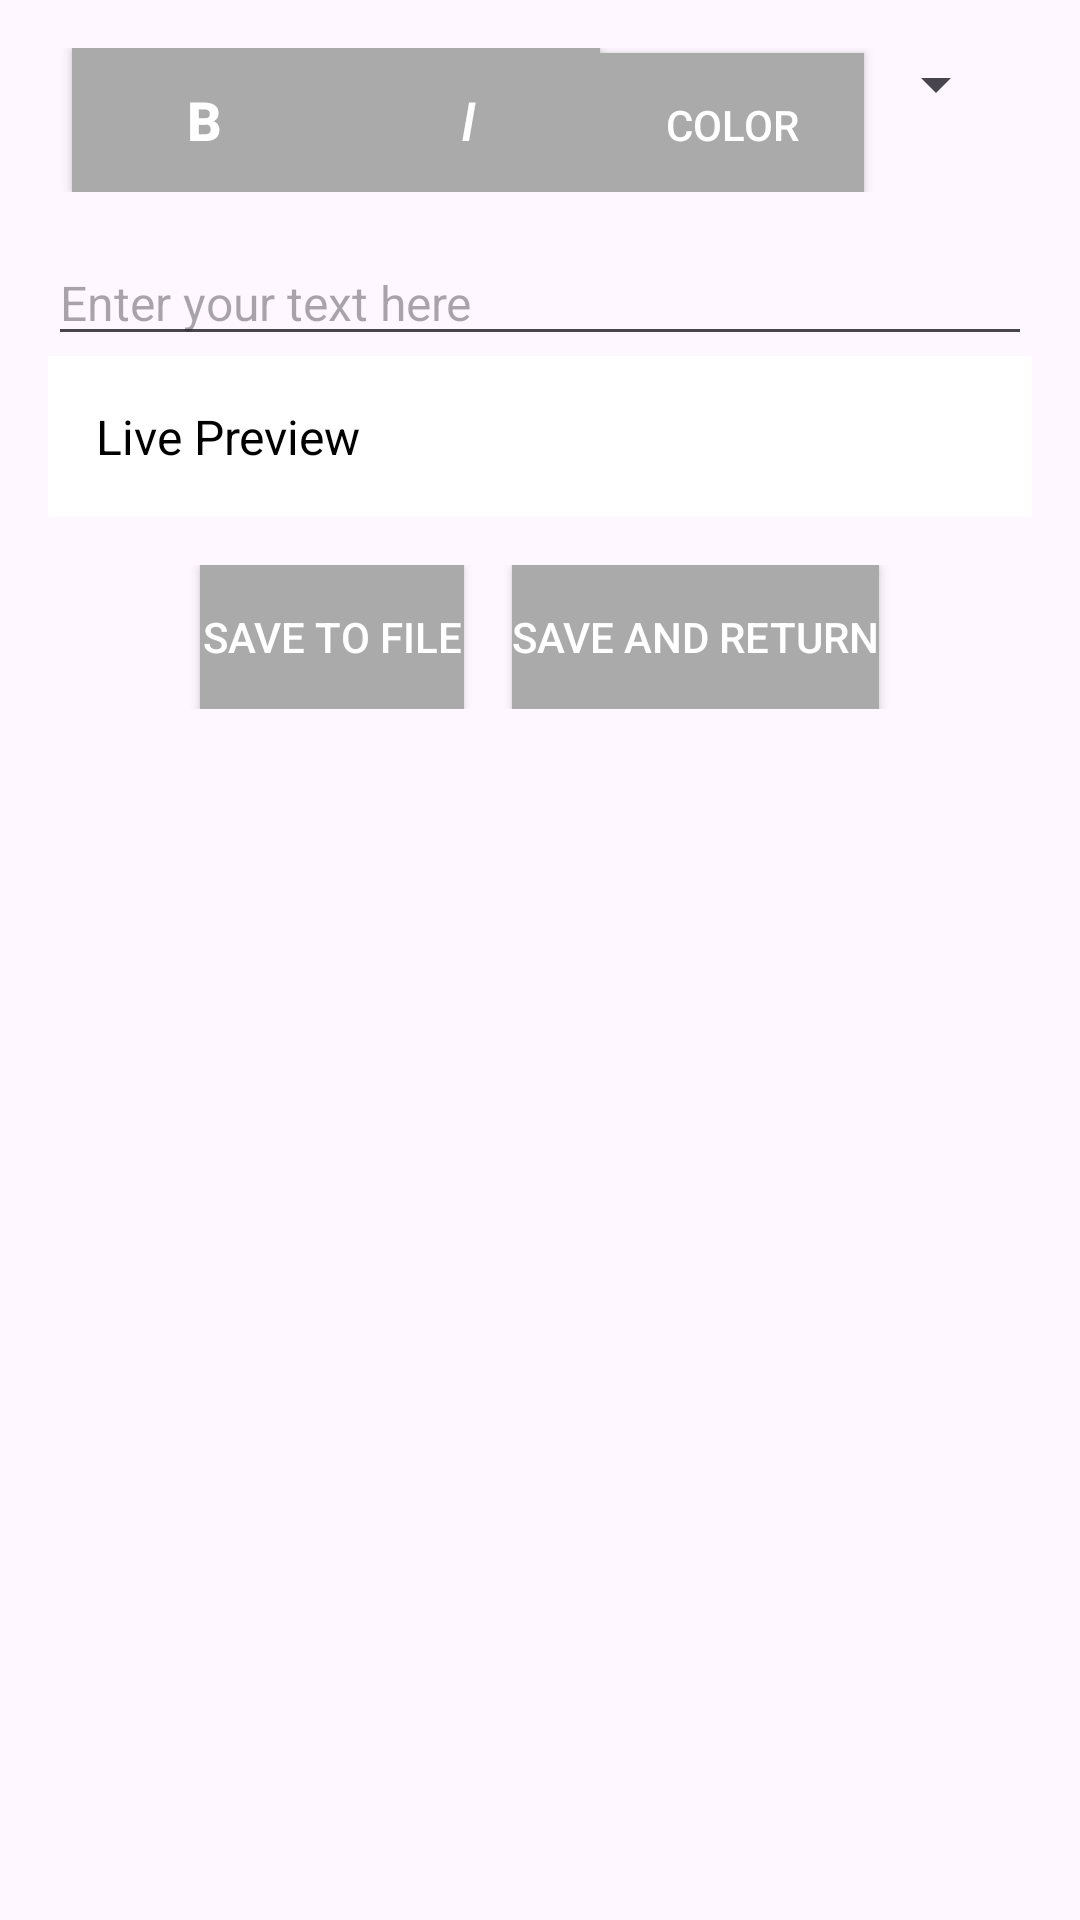

Android layout source for this screen:
<!-- AndroidManifest.xml: application theme Theme.RealTimeTextProject -->
<!-- res/layout/activity_document_editor.xml -->
<RelativeLayout xmlns:android="http://schemas.android.com/apk/res/android"
    android:layout_width="match_parent"
    android:layout_height="match_parent">

    <LinearLayout
        android:orientation="vertical"
        android:layout_width="match_parent"
        android:layout_height="match_parent"
        android:padding="16dp"
        android:gravity="center_horizontal"
        android:weightSum="1">

        <LinearLayout
            android:orientation="horizontal"
            android:layout_width="match_parent"
            android:layout_height="wrap_content"
            android:gravity="center_horizontal"
            android:layout_marginBottom="16dp">

            <Button
                android:id="@+id/btnBold"
                android:layout_width="wrap_content"
                android:layout_height="wrap_content"
                android:text="B"
                android:textSize="18sp"
                android:textStyle="bold"
                android:background="@android:color/darker_gray"
                android:textColor="@android:color/white"/>

            <Button
                android:id="@+id/btnItalic"
                android:layout_width="wrap_content"
                android:layout_height="wrap_content"
                android:text="I"
                android:textSize="18sp"
                android:textStyle="italic"
                android:background="@android:color/darker_gray"
                android:textColor="@android:color/white"/>

            <Button
                android:id="@+id/btnTextColor"
                android:layout_width="wrap_content"
                android:layout_height="wrap_content"
                android:text="Color"
                android:background="@android:color/darker_gray"
                android:textColor="@android:color/white"/>

            <Spinner
                android:id="@+id/spinnerTextSize"
                android:layout_width="wrap_content"
                android:layout_height="wrap_content"/>
        </LinearLayout>

        <EditText
            android:id="@+id/etDocumentContent"
            android:layout_width="match_parent"
            android:layout_height="wrap_content"
            android:hint="Enter your text here"
            android:textSize="16sp"
            android:maxLines="10"
            android:scrollbars="vertical"/>

        
        <TextView
            android:id="@+id/tvLivePreview"
            android:layout_width="match_parent"
            android:layout_height="wrap_content"
            android:padding="16dp"
            android:text="Live Preview"
            android:textSize="16sp"
            android:textColor="@android:color/black"
            android:background="@android:color/white"/>

        <LinearLayout
            android:orientation="horizontal"
            android:layout_width="match_parent"
            android:layout_height="wrap_content"
            android:gravity="center_horizontal"
            android:layout_marginTop="16dp">

            
            <Button
                android:id="@+id/btnSaveToFile"
                android:layout_width="wrap_content"
                android:layout_height="wrap_content"
                android:text="Save to File"
                android:background="@android:color/darker_gray"
                android:textColor="@android:color/white"/>

            
            <Button
                android:id="@+id/btnSaveAndReturn"
                android:layout_width="wrap_content"
                android:layout_height="wrap_content"
                android:text="Save and Return"
                android:background="@android:color/darker_gray"
                android:textColor="@android:color/white"
                android:layout_marginStart="16dp"/>
        </LinearLayout>

    </LinearLayout>
</RelativeLayout>
<!-- resources referenced by this layout -->
<resources>
  <style name="Theme.RealTimeTextProject" parent="Base.Theme.RealTimeTextProject" />
  <style name="Base.Theme.RealTimeTextProject" parent="Theme.Material3.DayNight.NoActionBar">
          
          
      </style>
</resources>
